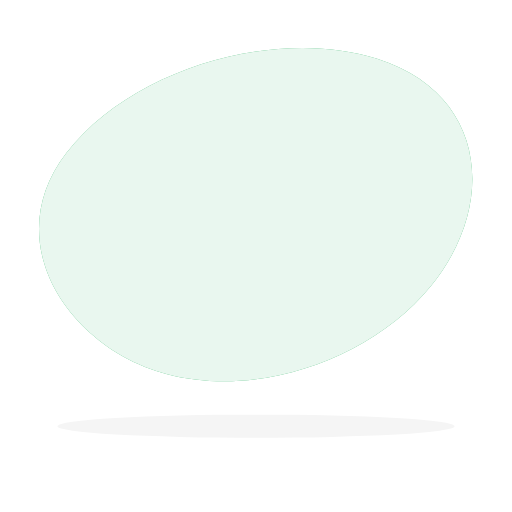
t = 0.00 s
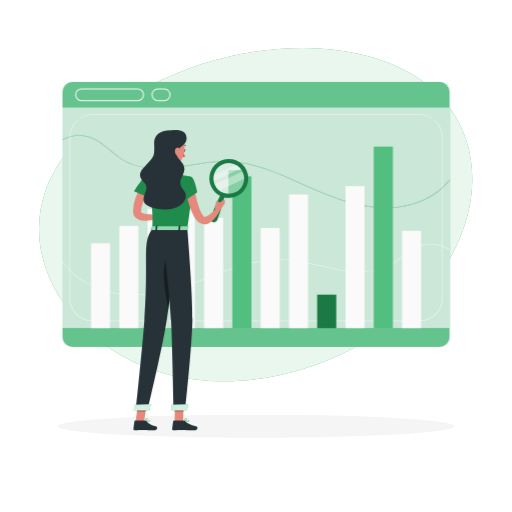
t = 1.00 s
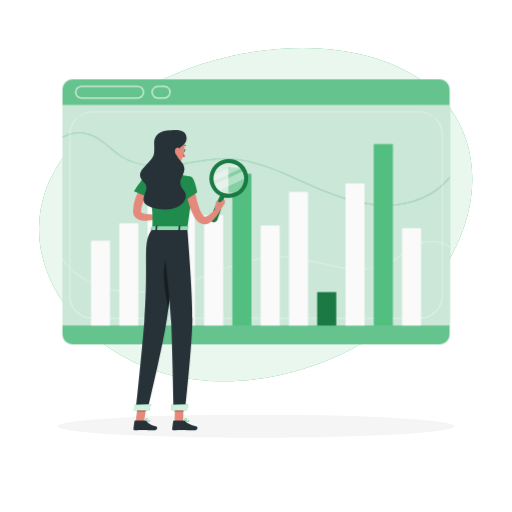
t = 1.19 s
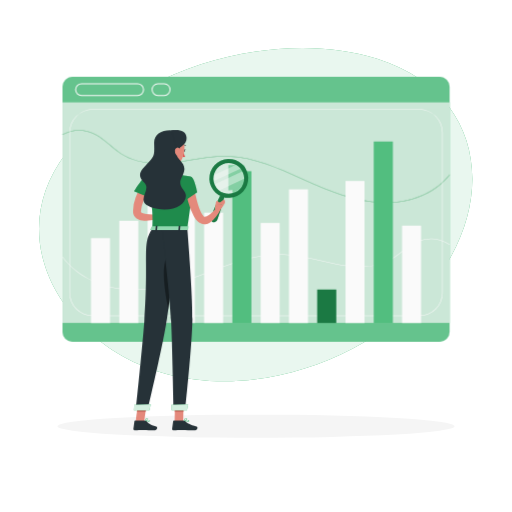
t = 1.38 s
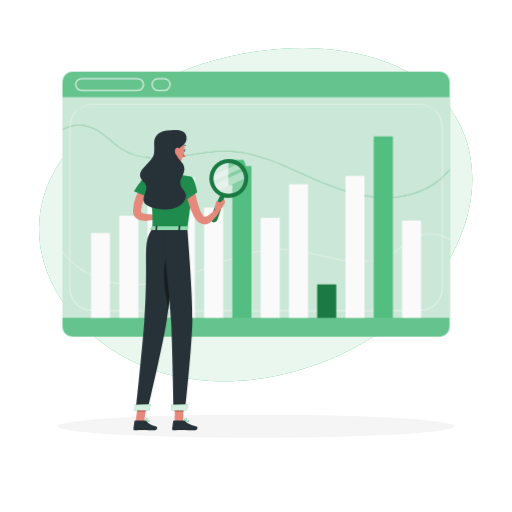
t = 1.75 s
t = 2.13 s: frame unchanged from t = 1.38 s, image omitted

The animated SVG that drew these frames (rendered in a browser with its animation timeline set to each time). Animation: 3 CSS @keyframes rules; one cycle of 2.50 s, repeats indefinitely.

<svg class="animated" id="freepik_stories-browser-stats" xmlns="http://www.w3.org/2000/svg" viewBox="0 0 500 500" version="1.1" xmlns:xlink="http://www.w3.org/1999/xlink" xmlns:svgjs="http://svgjs.com/svgjs">
  <style>svg#freepik_stories-browser-stats:not(.animated) .animable {opacity: 0;}svg#freepik_stories-browser-stats.animated #freepik--Graphics--inject-5 {animation: 1s 1 forwards ease-in fadeIn,1.5s Infinite  linear floating;animation-delay: 0s,1s;}svg#freepik_stories-browser-stats.animated #freepik--Character--inject-5 {animation: 1s 1 forwards cubic-bezier(.36,-0.01,.5,1.38) slideLeft;animation-delay: 0s;}            @keyframes fadeIn {                0% {                    opacity: 0;                }                100% {                    opacity: 1;                }            }                    @keyframes floating {                0% {                    opacity: 1;                    transform: translateY(0px);                }                50% {                    transform: translateY(-10px);                }                100% {                    opacity: 1;                    transform: translateY(0px);                }            }                    @keyframes slideLeft {                0% {                    opacity: 0;                    transform: translateX(-30px);                }                100% {                    opacity: 1;                    transform: translateX(0);                }            }        </style><g id="freepik--background-simple--inject-5" class="animable" style="transform-origin: 249.685px 209.635px;"><path d="M368.33,57.44C269.49,26.29,129.12,66.54,65,149.29c-67.7,87.37,2.52,191.07,98.32,216.14C253.65,389.08,363,350,420.64,279.56,485.79,200,475.55,91.24,368.33,57.44Z" style="fill: rgb(39, 174, 96); transform-origin: 249.685px 209.635px;" id="elr5q4zxp8o6" class="animable"></path><g id="elq39jle1telq"><path d="M368.33,57.44C269.49,26.29,129.12,66.54,65,149.29c-67.7,87.37,2.52,191.07,98.32,216.14C253.65,389.08,363,350,420.64,279.56,485.79,200,475.55,91.24,368.33,57.44Z" style="fill: rgb(255, 255, 255); opacity: 0.9; transform-origin: 249.685px 209.635px;" class="animable"></path></g></g><g id="freepik--Shadow--inject-5" class="animable" style="transform-origin: 250px 416.24px;"><ellipse cx="250" cy="416.24" rx="193.89" ry="11.32" style="fill: rgb(245, 245, 245); transform-origin: 250px 416.24px;" id="elnscfb2th10i" class="animable"></ellipse></g><g id="freepik--Graphics--inject-5" class="animable animator-active" style="transform-origin: 249.994px 209.335px;"><path d="M429.39,80H70.62A9.65,9.65,0,0,0,61,89.6V329.06a9.64,9.64,0,0,0,9.62,9.61H429.39a9.64,9.64,0,0,0,9.61-9.61V89.6A9.65,9.65,0,0,0,429.39,80Z" style="fill: rgb(39, 174, 96); transform-origin: 250px 209.335px;" id="elglylc4bpho" class="animable"></path><g id="el8y8b6tjy0tv"><path d="M429.39,80H70.62A9.65,9.65,0,0,0,61,89.6V329.06a9.64,9.64,0,0,0,9.62,9.61H429.39a9.64,9.64,0,0,0,9.61-9.61V89.6A9.65,9.65,0,0,0,429.39,80Z" style="fill: rgb(245, 245, 245); opacity: 0.3; transform-origin: 250px 209.335px;" class="animable"></path></g><path d="M134.15,98.79H79.8a6.26,6.26,0,1,1,0-12.51h54.35a6.26,6.26,0,1,1,0,12.51ZM79.8,87.28a5.26,5.26,0,1,0,0,10.51h54.35a5.26,5.26,0,1,0,0-10.51Z" style="fill: rgb(250, 250, 250); transform-origin: 106.975px 92.535px;" id="eltybdq778bmg" class="animable"></path><path d="M160.47,98.79H154a6.26,6.26,0,0,1,0-12.51h6.5a6.26,6.26,0,0,1,0,12.51ZM154,87.28a5.26,5.26,0,0,0,0,10.51h6.5a5.26,5.26,0,0,0,0-10.51Z" style="fill: rgb(250, 250, 250); transform-origin: 157.25px 92.535px;" id="elzsqx7qsrn6e" class="animable"></path><rect x="61" y="104.85" width="378" height="215.58" style="fill: rgb(39, 174, 96); transform-origin: 250px 212.64px;" id="elbnfle47amvm" class="animable"></rect><g id="elvv3mesvqfa"><rect x="61" y="104.85" width="378" height="215.58" style="fill: rgb(245, 245, 245); opacity: 0.8; transform-origin: 250px 212.64px;" class="animable"></rect></g><g id="el8tnafb2uo5r"><path d="M131.24,288.19a108.17,108.17,0,0,1-12.57-.71c-24-2.75-45.1-14.19-57.87-31.38a.25.25,0,1,1,.4-.3c12.68,17.08,33.65,28.45,57.52,31.19,19.09,2.19,39.58-.68,64.48-9,7.36-2.47,14.81-5.28,22-8,23.07-8.73,46.92-17.76,72-16.77,12,.47,24,3.26,35.6,6,5.72,1.33,11.63,2.7,17.47,3.78,22.09,4.09,39.07,2.41,51.91-5.13a92.94,92.94,0,0,0,10.31-7.39c4.55-3.57,9.24-7.27,14.63-9.58a35.35,35.35,0,0,1,32,2.65.24.24,0,0,1,.08.34.24.24,0,0,1-.34.08,34.87,34.87,0,0,0-31.56-2.61c-5.32,2.28-10,6-14.51,9.52a95.6,95.6,0,0,1-10.36,7.43c-12.95,7.6-30.05,9.29-52.26,5.18-5.85-1.08-11.77-2.46-17.49-3.79-11.58-2.69-23.56-5.48-35.51-5.94-24.94-1-48.76,8-71.79,16.74-7.21,2.73-14.67,5.55-22,8C163.75,285,146.86,288.19,131.24,288.19Z" style="fill: rgb(250, 250, 250); opacity: 0.9; transform-origin: 249.995px 263.226px;" class="animable"></path></g><path d="M376.69,203.15c-17.85,0-37.09-4.41-60.06-13.74-7.37-3-14.83-6.34-22-9.58-23-10.36-46.85-21.07-71.79-21.87-12-.38-23.92,1.55-35.5,3.42-5.73.92-11.65,1.88-17.5,2.54-22.21,2.53-39.3-.39-52.25-8.91a105,105,0,0,1-10.36-8.16C102.67,143,98,139,92.67,136.29a34.49,34.49,0,0,0-31.55.36.26.26,0,0,1-.34-.1.25.25,0,0,1,.1-.34,35.07,35.07,0,0,1,32-.37c5.38,2.69,10.08,6.72,14.62,10.63a103.66,103.66,0,0,0,10.31,8.12c12.84,8.46,29.83,11.35,51.92,8.83,5.84-.66,11.75-1.61,17.47-2.54,11.6-1.87,23.6-3.8,35.59-3.42,25.05.81,48.91,11.53,72,21.91,7.21,3.24,14.66,6.59,22,9.58,24.9,10.11,45.37,14.43,64.48,13.6,23.86-1,44.82-10.9,57.5-27.07a.24.24,0,0,1,.35,0,.25.25,0,0,1,.05.35c-12.77,16.28-33.87,26.22-57.88,27.26C379.79,203.12,378.24,203.15,376.69,203.15Z" style="fill: rgb(39, 174, 96); mix-blend-mode: multiply; transform-origin: 249.985px 167.655px;" id="el83jcj0cnyrg" class="animable"></path><g id="elbf4wmxe315v"><path d="M376.69,203.15c-17.85,0-37.09-4.41-60.06-13.74-7.37-3-14.83-6.34-22-9.58-23-10.36-46.85-21.07-71.79-21.87-12-.38-23.92,1.55-35.5,3.42-5.73.92-11.65,1.88-17.5,2.54-22.21,2.53-39.3-.39-52.25-8.91a105,105,0,0,1-10.36-8.16C102.67,143,98,139,92.67,136.29a34.49,34.49,0,0,0-31.55.36.26.26,0,0,1-.34-.1.25.25,0,0,1,.1-.34,35.07,35.07,0,0,1,32-.37c5.38,2.69,10.08,6.72,14.62,10.63a103.66,103.66,0,0,0,10.31,8.12c12.84,8.46,29.83,11.35,51.92,8.83,5.84-.66,11.75-1.61,17.47-2.54,11.6-1.87,23.6-3.8,35.59-3.42,25.05.81,48.91,11.53,72,21.91,7.21,3.24,14.66,6.59,22,9.58,24.9,10.11,45.37,14.43,64.48,13.6,23.86-1,44.82-10.9,57.5-27.07a.24.24,0,0,1,.35,0,.25.25,0,0,1,.05.35c-12.77,16.28-33.87,26.22-57.88,27.26C379.79,203.12,378.24,203.15,376.69,203.15Z" style="fill: rgb(245, 245, 245); opacity: 0.7; transform-origin: 249.985px 167.655px;" class="animable"></path></g><path d="M409.47,313.69H90.53a22.81,22.81,0,0,1-22.78-22.78V134.38A22.81,22.81,0,0,1,90.53,111.6H409.47a22.81,22.81,0,0,1,22.78,22.78V290.91A22.81,22.81,0,0,1,409.47,313.69ZM90.53,112.1a22.31,22.31,0,0,0-22.28,22.28V290.91a22.31,22.31,0,0,0,22.28,22.28H409.47a22.31,22.31,0,0,0,22.28-22.28V134.38a22.31,22.31,0,0,0-22.28-22.28Z" style="fill: rgb(250, 250, 250); transform-origin: 250px 212.645px;" id="eljjy1r71kjy" class="animable"></path><rect x="88.83" y="237.51" width="18.57" height="82.93" style="fill: rgb(250, 250, 250); transform-origin: 98.115px 278.975px;" id="el15tfhne5r67" class="animable"></rect><rect x="116.45" y="220.58" width="18.57" height="99.85" style="fill: rgb(250, 250, 250); transform-origin: 125.735px 270.505px;" id="eluozinr7jp39" class="animable"></rect><rect x="144.06" y="203.96" width="18.57" height="116.48" style="fill: rgb(250, 250, 250); transform-origin: 153.345px 262.2px;" id="el9xj2bs2xx5w" class="animable"></rect><rect x="171.68" y="183.58" width="18.57" height="136.85" style="fill: rgb(250, 250, 250); transform-origin: 180.965px 252.005px;" id="elvzz46aey7he" class="animable"></rect><rect x="199.29" y="212.64" width="18.57" height="107.79" style="fill: rgb(250, 250, 250); transform-origin: 208.575px 266.535px;" id="elfdil8w8ao1d" class="animable"></rect><rect x="226.91" y="172.25" width="18.57" height="148.19" style="fill: rgb(39, 174, 96); transform-origin: 236.195px 246.345px;" id="elx3qevc4lxig" class="animable"></rect><g id="el2dg7mfe9nvw"><rect x="226.91" y="172.25" width="18.57" height="148.19" style="fill: rgb(255, 255, 255); opacity: 0.2; transform-origin: 236.195px 246.345px;" class="animable"></rect></g><path d="M238.9,179.9A16.47,16.47,0,0,1,223,190.74v-24.6h14.78A16.44,16.44,0,0,1,238.9,179.9Z" style="fill: rgb(39, 174, 96); transform-origin: 231.454px 178.443px;" id="elnfeh3idzm8f" class="animable"></path><g id="elgw18jivjw2"><path d="M238.9,179.9A16.47,16.47,0,0,1,223,190.74v-24.6h14.78A16.44,16.44,0,0,1,238.9,179.9Z" style="fill: rgb(255, 255, 255); opacity: 0.2; transform-origin: 231.454px 178.443px;" class="animable"></path></g><rect x="254.52" y="222.69" width="18.57" height="97.74" style="fill: rgb(250, 250, 250); transform-origin: 263.805px 271.56px;" id="el97221giytgp" class="animable"></rect><rect x="282.14" y="189.91" width="18.57" height="130.53" style="fill: rgb(250, 250, 250); transform-origin: 291.425px 255.175px;" id="elc6t6wqypzyo" class="animable"></rect><rect x="309.75" y="287.78" width="18.57" height="32.65" style="fill: rgb(39, 174, 96); transform-origin: 319.035px 304.105px;" id="el37s38n9ix7g" class="animable"></rect><g id="el4v0qpjyhww2"><rect x="309.75" y="287.78" width="18.57" height="32.65" style="opacity: 0.3; transform-origin: 319.035px 304.105px;" class="animable"></rect></g><rect x="337.37" y="181.71" width="18.57" height="138.73" style="fill: rgb(250, 250, 250); transform-origin: 346.655px 251.075px;" id="elpgg53l478pi" class="animable"></rect><rect x="364.98" y="143.25" width="18.57" height="177.19" style="fill: rgb(39, 174, 96); transform-origin: 374.265px 231.845px;" id="elm2ug9958jzh" class="animable"></rect><g id="el7uw14s9kfry"><rect x="364.98" y="143.25" width="18.57" height="177.19" style="fill: rgb(255, 255, 255); opacity: 0.2; transform-origin: 374.265px 231.845px;" class="animable"></rect></g><rect x="392.6" y="225.35" width="18.57" height="95.08" style="fill: rgb(250, 250, 250); transform-origin: 401.885px 272.89px;" id="el6z6hh8bdb08" class="animable"></rect></g><g id="freepik--Character--inject-5" class="animable" style="transform-origin: 186.182px 273.583px;"><g id="elqgzok5gq2wq"><path d="M238.9,179.9A16.47,16.47,0,0,1,223,190.74a16.24,16.24,0,0,1-5.22-1,16.49,16.49,0,1,1,21.14-9.85Z" style="fill: rgb(250, 250, 250); opacity: 0.3; transform-origin: 223.426px 174.251px;" class="animable"></path></g><g id="elxom66wiampp"><path d="M236.35,164l-29.1,13.56c-.05-.25-.1-.49-.14-.74a16.34,16.34,0,0,1-.05-4.84h0l25.13-11.71A16.34,16.34,0,0,1,236.35,164Z" style="fill: rgb(250, 250, 250); opacity: 0.4; transform-origin: 221.627px 168.915px;" class="animable"></path></g><g id="el2qwf0kgajxn"><path d="M239.9,173.93l-27.36,12.74a16.36,16.36,0,0,1-4.36-6.07l29.87-13.92A16.48,16.48,0,0,1,239.9,173.93Z" style="fill: rgb(250, 250, 250); opacity: 0.4; transform-origin: 224.04px 176.675px;" class="animable"></path></g><path d="M229.91,156.38a19,19,0,1,0,11.37,24.39A19,19,0,0,0,229.91,156.38Zm-11.64,32a15,15,0,1,1,19.24-9A15,15,0,0,1,218.27,188.36Z" style="fill: rgb(39, 174, 96); transform-origin: 223.436px 174.243px;" id="elha5uc5nuaf" class="animable"></path><g id="elihajnrwqbja"><path d="M229.91,156.38a19,19,0,1,0,11.37,24.39A19,19,0,0,0,229.91,156.38Zm-11.64,32a15,15,0,1,1,19.24-9A15,15,0,0,1,218.27,188.36Z" style="opacity: 0.3; transform-origin: 223.436px 174.243px;" class="animable"></path></g><path d="M219.45,190.65c-.95,4.59-2.27,9.06-3.64,13.5-.73,2.21-1.41,4.43-2.2,6.61l-1.16,3.29a4.26,4.26,0,0,1-2.54,2.78,2.77,2.77,0,0,1-3.56-1.3,4.25,4.25,0,0,1-.16-3.76l1.23-3.26c.8-2.18,1.71-4.32,2.57-6.48,1.8-4.29,3.67-8.55,5.9-12.68a1.91,1.91,0,0,1,3.56,1.3Z" style="fill: rgb(39, 174, 96); transform-origin: 212.663px 202.683px;" id="elkhizjnsbcu" class="animable"></path><g id="el05axd8mpzwug"><path d="M219.45,190.65c-.95,4.59-2.27,9.06-3.64,13.5-.73,2.21-1.41,4.43-2.2,6.61l-1.16,3.29a4.26,4.26,0,0,1-2.54,2.78,2.77,2.77,0,0,1-3.56-1.3,4.25,4.25,0,0,1-.16-3.76l1.23-3.26c.8-2.18,1.71-4.32,2.57-6.48,1.8-4.29,3.67-8.55,5.9-12.68a1.91,1.91,0,0,1,3.56,1.3Z" style="opacity: 0.3; transform-origin: 212.663px 202.683px;" class="animable"></path></g><path d="M145.54,186.28c-.18.25-.47.69-.7,1.05l-.75,1.17c-.49.79-1,1.6-1.4,2.43a51.49,51.49,0,0,0-2.43,5,33.92,33.92,0,0,0-2.6,10.43l0,.67,0,.14c0,.09.18.38.69.67a13.15,13.15,0,0,0,4.59,1.24,65.43,65.43,0,0,0,11.56.1l.87,4.15a46.31,46.31,0,0,1-12.74,2.23,28,28,0,0,1-3.49-.19,14.36,14.36,0,0,1-3.83-1,9,9,0,0,1-4-3.13,8,8,0,0,1-1.15-2.68,10.57,10.57,0,0,1-.23-2.37,36.36,36.36,0,0,1,2.5-13.35,48.36,48.36,0,0,1,2.72-6.05c.52-1,1.08-1.92,1.66-2.86.29-.47.59-.94.91-1.4s.61-.89,1-1.45Z" style="fill: rgb(228, 137, 123); transform-origin: 142.649px 198.32px;" id="el9ewhjppowoa" class="animable"></path><path d="M142.55,172.37c-3.46.84-11.64,14.48-11.64,14.48l18.33,7.59s3.31-10.38,1.23-14.53C148.31,175.59,147.22,171.22,142.55,172.37Z" style="fill: rgb(39, 174, 96); transform-origin: 141.033px 183.312px;" id="el7l2onieoy1k" class="animable"></path><g id="elky4wx5f7mhf"><path d="M142.55,172.37c-3.46.84-11.64,14.48-11.64,14.48l18.33,7.59s3.31-10.38,1.23-14.53C148.31,175.59,147.22,171.22,142.55,172.37Z" style="opacity: 0.2; transform-origin: 141.033px 183.312px;" class="animable"></path></g><path d="M155.27,208.75l8.4-.89L159,214.92s-5.36-.49-6.73-3.7Z" style="fill: rgb(228, 137, 123); transform-origin: 157.97px 211.39px;" id="ellt5mj3mtdxh" class="animable"></path><polygon points="169.66 211.6 163.21 218.61 158.95 214.92 163.67 207.86 169.66 211.6" style="fill: rgb(228, 137, 123); transform-origin: 164.305px 213.235px;" id="elo8lynaavz4" class="animable"></polygon><path d="M144.22,412.22a10.27,10.27,0,0,1-2.22-.3.19.19,0,0,1-.14-.16.2.2,0,0,1,.08-.2c.29-.19,2.81-1.83,3.8-1.39a.69.69,0,0,1,.4.56,1.16,1.16,0,0,1-.33,1.06A2.41,2.41,0,0,1,144.22,412.22Zm-1.65-.58c1.46.29,2.55.24,3-.15a.72.72,0,0,0,.2-.7.28.28,0,0,0-.17-.26C145.06,410.31,143.6,411,142.57,411.64Z" style="fill: rgb(39, 174, 96); transform-origin: 144.009px 411.162px;" id="ele0jhkh1fg6e" class="animable"></path><path d="M142.05,411.93a.21.21,0,0,1-.2-.2c0-.1,0-2.51.9-3.32a1,1,0,0,1,.84-.27.69.69,0,0,1,.67.56c.19.94-1.32,2.75-2.11,3.2A.19.19,0,0,1,142.05,411.93Zm1.4-3.4a.61.61,0,0,0-.43.18,4.49,4.49,0,0,0-.76,2.63c.79-.63,1.73-2,1.61-2.56,0-.1-.07-.21-.33-.24Z" style="fill: rgb(39, 174, 96); transform-origin: 143.063px 410.03px;" id="elfgggbd580h4" class="animable"></path><path d="M182.32,412.22a14.55,14.55,0,0,1-2.64-.3.18.18,0,0,1-.15-.16.19.19,0,0,1,.1-.21c.38-.19,3.7-1.9,4.73-1.34a.64.64,0,0,1,.34.53,1.1,1.1,0,0,1-.35,1A3.17,3.17,0,0,1,182.32,412.22Zm-2-.58c1.86.31,3.24.23,3.75-.23a.74.74,0,0,0,.22-.63.25.25,0,0,0-.14-.22C183.61,410.26,181.71,411,180.34,411.64Z" style="fill: rgb(39, 174, 96); transform-origin: 182.12px 411.167px;" id="elzeo07i8xurq" class="animable"></path><path d="M179.72,411.93a.15.15,0,0,1-.11,0,.21.21,0,0,1-.09-.18c0-.09.19-2.35,1.24-3.22a1.44,1.44,0,0,1,1.1-.35c.55.06.71.34.74.57.16,1-1.78,2.74-2.8,3.2Zm2-3.4a1.06,1.06,0,0,0-.69.26,4.69,4.69,0,0,0-1,2.59c1-.62,2.35-2,2.25-2.61,0,0,0-.2-.39-.23Z" style="fill: rgb(39, 174, 96); transform-origin: 181.065px 410.061px;" id="ely6vuapu9i4" class="animable"></path><path d="M157.16,152.11c1,5,3.28,15-.18,18.35,0,0,1.39,5,10.63,5,10.15,0,4.82-5,4.82-5-5.55-1.32-5.44-5.43-4.49-9.29Z" style="fill: rgb(228, 137, 123); transform-origin: 165.404px 163.785px;" id="elfufxixpiaqp" class="animable"></path><path d="M178.12,143.26a.42.42,0,0,1-.29-.12.4.4,0,0,1,0-.56,4,4,0,0,1,3.45-1.07.39.39,0,0,1,.29.48.39.39,0,0,1-.47.3,3.1,3.1,0,0,0-2.73.86A.35.35,0,0,1,178.12,143.26Z" style="fill: rgb(38, 50, 56); transform-origin: 179.649px 142.357px;" id="elc9zcf8yl8wk" class="animable"></path><path d="M179.34,148.37a18,18,0,0,0,1.38,4.76,2.88,2.88,0,0,1-2.45-.12Z" style="fill: rgb(222, 87, 83); transform-origin: 179.495px 150.859px;" id="elby3uw0653l" class="animable"></path><path d="M179,147.1c-.15.66.08,1.28.51,1.38s.9-.35,1-1-.07-1.27-.5-1.38S179.16,146.44,179,147.1Z" style="fill: rgb(38, 50, 56); transform-origin: 179.746px 147.289px;" id="eljh6ogzy8dv" class="animable"></path><path d="M179.87,146.08l1.68-.08S180.46,147.05,179.87,146.08Z" style="fill: rgb(38, 50, 56); transform-origin: 180.71px 146.246px;" id="el82fk436r2we" class="animable"></path><polygon points="170.51 411.73 178.89 411.73 179.32 392.33 170.94 392.33 170.51 411.73" style="fill: rgb(228, 137, 123); transform-origin: 174.915px 402.03px;" id="elpp8lg9ie1w" class="animable"></polygon><polygon points="132.45 411.73 140.83 411.73 143.4 392.33 135.02 392.33 132.45 411.73" style="fill: rgb(228, 137, 123); transform-origin: 137.925px 402.03px;" id="elu5w3jrb3wi8" class="animable"></polygon><path d="M141.34,410.76h-9.41a.65.65,0,0,0-.66.57l-1,7.45a1.37,1.37,0,0,0,1.36,1.49c3.28-.06,4.86-.25,9-.25,2.54,0,6.26.26,9.78.26s3.68-3.48,2.21-3.79c-6.57-1.41-7.62-3.36-9.84-5.22A2.24,2.24,0,0,0,141.34,410.76Z" style="fill: rgb(38, 50, 56); transform-origin: 141.88px 415.52px;" id="elkn36kzdhlyh" class="animable"></path><path d="M179.17,410.76h-9.41a.67.67,0,0,0-.67.57l-1,7.45a1.35,1.35,0,0,0,1.35,1.49c3.28-.06,4.86-.25,9-.25,2.55,0,7.82.26,11.33.26s3.68-3.48,2.22-3.79c-6.58-1.41-9.17-3.36-11.4-5.22A2.21,2.21,0,0,0,179.17,410.76Z" style="fill: rgb(38, 50, 56); transform-origin: 180.469px 415.52px;" id="elqietvuw2i8a" class="animable"></path><polygon points="179.32 392.34 179.1 402.33 170.72 402.33 170.94 392.34 179.32 392.34" style="fill: rgb(206, 111, 100); transform-origin: 175.02px 397.335px;" id="elg87sfs8wt6" class="animable"></polygon><polygon points="135.02 392.34 143.4 392.34 142.07 402.33 133.69 402.33 135.02 392.34" style="fill: rgb(206, 111, 100); transform-origin: 138.545px 397.335px;" id="elg7uv6s48pmt" class="animable"></polygon><path d="M186.6,172.61s4,1.41-3.67,50.55h-34c.48-13.84.44-22.38-6.36-50.79A100.84,100.84,0,0,1,157,170.46a110.52,110.52,0,0,1,15.45,0C179.07,171.07,186.6,172.61,186.6,172.61Z" style="fill: rgb(39, 174, 96); transform-origin: 165.106px 196.675px;" id="el3uakywltybf" class="animable"></path><g id="eldpx5l37c7c"><path d="M186.6,172.61s4,1.41-3.67,50.55h-34c.48-13.84.44-22.38-6.36-50.79A100.84,100.84,0,0,1,157,170.46a110.52,110.52,0,0,1,15.45,0C179.07,171.07,186.6,172.61,186.6,172.61Z" style="opacity: 0.2; transform-origin: 165.106px 196.675px;" class="animable"></path></g><path d="M189.35,181.93c.73,4.29,1.68,8.78,2.75,13.06.55,2.15,1.17,4.27,1.86,6.33a45.18,45.18,0,0,0,2.35,5.89,21.06,21.06,0,0,0,1.43,2.54c.25.39.51.72.77,1.06a4.26,4.26,0,0,0,.51.56,1.36,1.36,0,0,0,.9.39,4.43,4.43,0,0,0,1.92-.47,20.18,20.18,0,0,0,4.84-3.39c.78-.72,1.57-1.48,2.34-2.26s1.53-1.64,2.22-2.41l3.58,2.27a33.39,33.39,0,0,1-1.82,3.23,32.26,32.26,0,0,1-2.11,3,23,23,0,0,1-5.75,5.47,11,11,0,0,1-4.59,1.72,8.79,8.79,0,0,1-5.7-1.25,11.28,11.28,0,0,1-2.09-1.72,20.8,20.8,0,0,1-1.38-1.65A28.71,28.71,0,0,1,189.2,211a65.47,65.47,0,0,1-5.33-13.75c-.64-2.31-1.24-4.62-1.72-7s-.93-4.63-1.28-7.09Z" style="fill: rgb(228, 137, 123); transform-origin: 197.845px 200.458px;" id="elwqpkv9ywr6l" class="animable"></path><path d="M186.6,172.61c3.46.88,6,15.09,6,15.09l-13.26,9.05s-5.43-16.92-2.8-20.71C179.25,172.08,181.56,171.33,186.6,172.61Z" style="fill: rgb(39, 174, 96); transform-origin: 184.21px 184.394px;" id="elli42k1q35pc" class="animable"></path><g id="elj19x2vmk3cp"><path d="M186.6,172.61c3.46.88,6,15.09,6,15.09l-13.26,9.05s-5.43-16.92-2.8-20.71C179.25,172.08,181.56,171.33,186.6,172.61Z" style="opacity: 0.2; transform-origin: 184.21px 184.394px;" class="animable"></path></g><path d="M214.35,206.15l4.54-6.48L211,199.5s-1.86,3.75-.6,7Z" style="fill: rgb(228, 137, 123); transform-origin: 214.426px 203px;" id="eleh07gp00l4p" class="animable"></path><path d="M219.6,196.29l-.24-.63a.93.93,0,0,0-1.45-.39l-2.23,1.78a2,2,0,0,1-2.32.14h0l-.69-.78a.72.72,0,0,0-1.11,0l-.17.2a3,3,0,0,0-.66,1.54l-.39,3.26,1.66-1.31,6.9-.45.64-1.38A2.53,2.53,0,0,0,219.6,196.29Z" style="fill: rgb(228, 137, 123); transform-origin: 215.056px 198.237px;" id="elh1jz641zbp" class="animable"></path><path d="M157.43,139.6c-1.37,8.21-2.12,11.65,1,16.77,4.7,7.69,15.06,7.64,18.84,0,3.41-6.85,5.07-19.12-2.09-24.21A11.27,11.27,0,0,0,157.43,139.6Z" style="fill: rgb(228, 137, 123); transform-origin: 168.218px 146.069px;" id="elv8eyjhsbgqf" class="animable"></path><path d="M179.36,185.75c8,9.82-7,22.11-25.69,18.21-26.76-5.6-4-17.21-12.89-25.63s-1.08-13.66,4.33-19.91,5.82-6.44,5.42-18.42,13.07-15,23.16-11.58c7.34,2.5,4,13.88-.27,19.73s7.4,9.43,6.63,17.43S171.85,176.58,179.36,185.75Z" style="fill: rgb(38, 50, 56); transform-origin: 159.155px 165.901px;" id="elwzjl4lem7if" class="animable"></path><path d="M167.21,127.16c8.58-.91,14.31.19,15,7.31s-9.86,11.28-9.86,11.28Z" style="fill: rgb(38, 50, 56); transform-origin: 174.726px 136.318px;" id="ell1yanabnhho" class="animable"></path><path d="M170.82,146.76a6.16,6.16,0,0,0,1.25,4.49c1.33,1.67,3.23.79,3.9-1.11.61-1.71.64-4.65-1.19-5.64A2.72,2.72,0,0,0,170.82,146.76Z" style="fill: rgb(228, 137, 123); transform-origin: 173.561px 148.166px;" id="elm23vqxhpcyn" class="animable"></path><path d="M173.94,223.17s-1.88,17.26-4.38,38.15c-1.6,13.33-3.45,28.14-5.23,40.89-.44,3.23-.89,6.32-1.32,9.23-3.9,26.17-18.93,89-18.93,89H132.66s6.38-60.69,8.28-86.58c4.81-65.49-2.83-75.47,8-90.65Z" style="fill: rgb(38, 50, 56); transform-origin: 153.3px 311.805px;" id="el1nwhyow8rtt" class="animable"></path><polygon points="145.96 400.59 130.78 400.59 131.04 395.19 147.21 394.78 145.96 400.59" style="fill: rgb(39, 174, 96); transform-origin: 138.995px 397.685px;" id="elgbsldfdidqo" class="animable"></polygon><g id="elu23jv8a6ucl"><polygon points="145.96 400.59 130.78 400.59 131.04 395.19 147.21 394.78 145.96 400.59" style="fill: rgb(255, 255, 255); opacity: 0.8; transform-origin: 138.995px 397.685px;" class="animable"></polygon></g><g id="el0xputfcdm6y"><path d="M169.56,261.32c-1.6,13.33-3.45,28.14-5.23,40.89-2.66-13.54-8.66-47,.77-52.88C167.37,252.33,168.78,256.52,169.56,261.32Z" style="opacity: 0.4; transform-origin: 164.774px 275.77px;" class="animable"></path></g><path d="M182.93,223.16s5.41,62.92,5,88.46c-.4,26.57-7.1,88.78-7.1,88.78H169.54s-1.24-60.66-2.41-86.75c-1.28-28.45-9.11-90.49-9.11-90.49Z" style="fill: rgb(38, 50, 56); transform-origin: 172.986px 311.78px;" id="elt7oqpbsmji" class="animable"></path><polygon points="182.57 400.59 167.67 400.59 167.4 395.19 183.82 394.78 182.57 400.59" style="fill: rgb(39, 174, 96); transform-origin: 175.61px 397.685px;" id="eldg5ofalx8bp" class="animable"></polygon><g id="elantp0p6373e"><polygon points="182.57 400.59 167.67 400.59 167.4 395.19 183.82 394.78 182.57 400.59" style="fill: rgb(255, 255, 255); opacity: 0.8; transform-origin: 175.61px 397.685px;" class="animable"></polygon></g><path d="M148.39,221.17l-1.52,3c-.11.24.17.48.56.48h35.68c.3,0,.56-.15.57-.34l.29-3c0-.21-.25-.39-.58-.39H148.94A.61.61,0,0,0,148.39,221.17Z" style="fill: rgb(39, 174, 96); transform-origin: 165.408px 222.784px;" id="el5bwqk3cyfje" class="animable"></path><g id="elbfxmdv1vxma"><path d="M148.39,221.17l-1.52,3c-.11.24.17.48.56.48h35.68c.3,0,.56-.15.57-.34l.29-3c0-.21-.25-.39-.58-.39H148.94A.61.61,0,0,0,148.39,221.17Z" style="fill: rgb(255, 255, 255); opacity: 0.5; transform-origin: 165.408px 222.784px;" class="animable"></path></g><path d="M153,225h-.92c-.19,0-.33-.09-.32-.21l.41-4c0-.11.17-.21.36-.21h.92c.18,0,.32.1.31.21l-.41,4C153.38,224.93,153.22,225,153,225Z" style="fill: rgb(38, 50, 56); transform-origin: 152.76px 222.79px;" id="el3bpuo7wj1pl" class="animable"></path><path d="M175.4,225h-.92c-.18,0-.32-.09-.31-.21l.4-4c0-.11.18-.21.36-.21h.92c.19,0,.33.1.32.21l-.41,4C175.75,224.93,175.59,225,175.4,225Z" style="fill: rgb(38, 50, 56); transform-origin: 175.17px 222.79px;" id="elwsdrqhul97" class="animable"></path></g><defs>     <filter id="active" height="200%">         <feMorphology in="SourceAlpha" result="DILATED" operator="dilate" radius="2"></feMorphology>                <feFlood flood-color="#32DFEC" flood-opacity="1" result="PINK"></feFlood>        <feComposite in="PINK" in2="DILATED" operator="in" result="OUTLINE"></feComposite>        <feMerge>            <feMergeNode in="OUTLINE"></feMergeNode>            <feMergeNode in="SourceGraphic"></feMergeNode>        </feMerge>    </filter>    <filter id="hover" height="200%">        <feMorphology in="SourceAlpha" result="DILATED" operator="dilate" radius="2"></feMorphology>                <feFlood flood-color="#ff0000" flood-opacity="0.5" result="PINK"></feFlood>        <feComposite in="PINK" in2="DILATED" operator="in" result="OUTLINE"></feComposite>        <feMerge>            <feMergeNode in="OUTLINE"></feMergeNode>            <feMergeNode in="SourceGraphic"></feMergeNode>        </feMerge>            <feColorMatrix type="matrix" values="0   0   0   0   0                0   1   0   0   0                0   0   0   0   0                0   0   0   1   0 "></feColorMatrix>    </filter></defs>
</svg>